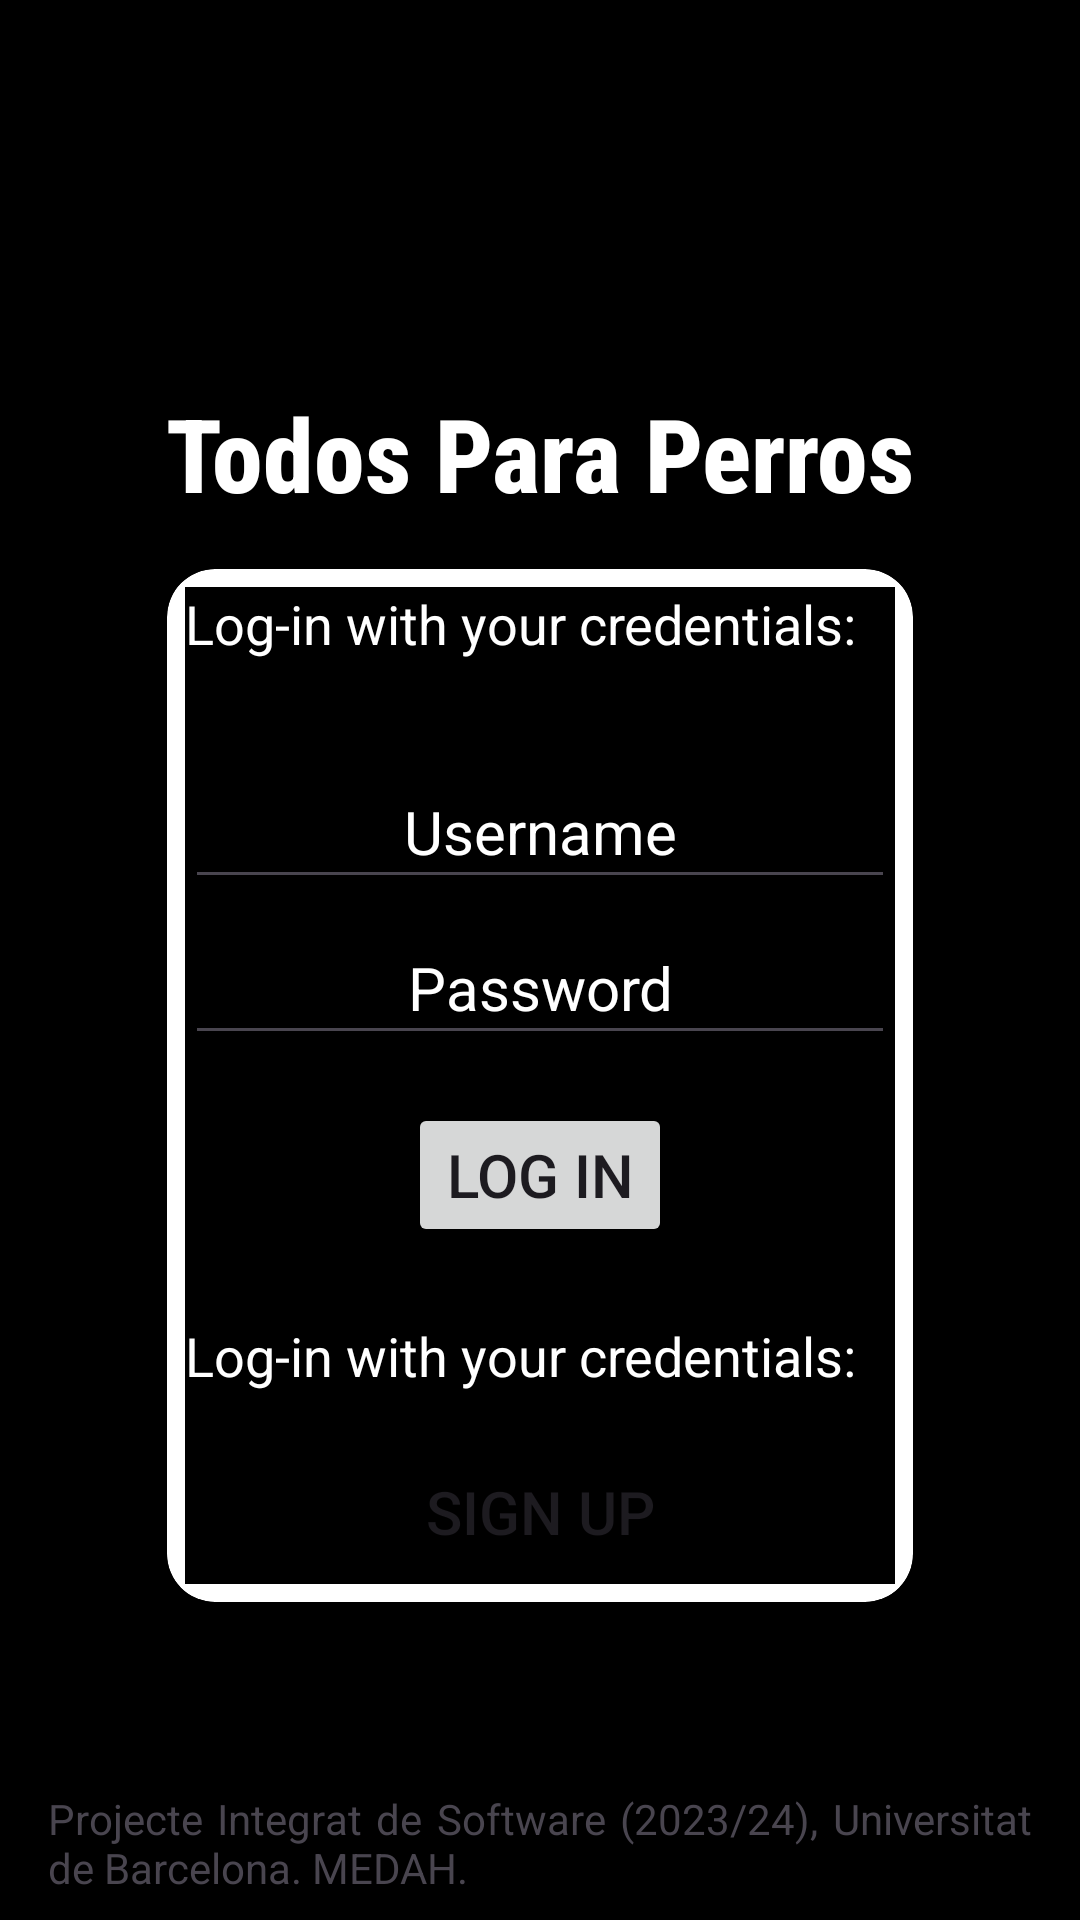

Write the Android layout XML for this screen, with the resource values it uses.
<!-- AndroidManifest.xml: application theme Theme.XopingSol -->
<!-- res/layout/fragment_log_in.xml -->
<androidx.constraintlayout.widget.ConstraintLayout
    xmlns:android="http://schemas.android.com/apk/res/android"
    xmlns:app="http://schemas.android.com/apk/res-auto"
    xmlns:tools="http://schemas.android.com/tools"
    android:layout_width="match_parent"
    android:layout_height="match_parent"
    android:background="@color/black"
    tools:context=".presentation.ui.fragments.LogInFragment">

    <FrameLayout
        android:id="@+id/fragmentLogin"
        android:layout_width="match_parent"
        android:layout_height="match_parent"
        app:layout_constraintBottom_toBottomOf="parent"
        app:layout_constraintEnd_toEndOf="parent"
        app:layout_constraintStart_toStartOf="parent"
        app:layout_constraintTop_toTopOf="parent" />

    <androidx.cardview.widget.CardView
        android:id="@+id/cardView2"
        android:layout_width="wrap_content"
        android:layout_height="wrap_content"
        android:layout_margin="8dp"
        app:cardCornerRadius="16dp"
        app:layout_constraintBottom_toBottomOf="parent"
        app:layout_constraintEnd_toEndOf="parent"
        app:layout_constraintStart_toStartOf="parent"
        app:layout_constraintTop_toTopOf="parent"
        app:layout_constraintVertical_bias="0.65">

        <androidx.constraintlayout.widget.ConstraintLayout
            android:id="@+id/constraintLayout5"
            android:layout_width="wrap_content"
            android:layout_height="wrap_content"
            android:background="@color/black"
            android:layout_margin="6dp">

            <TextView
                android:id="@+id/tvLoginTitle"
                android:layout_width="0dp"
                android:layout_height="48dp"
                android:text="@string/login_text"
                android:textColor="@color/white"
                android:textSize="18sp"
                app:layout_constraintEnd_toEndOf="parent"
                app:layout_constraintStart_toStartOf="parent"
                app:layout_constraintTop_toTopOf="parent" />

            <EditText
                android:id="@+id/etLoginUsername"
                android:layout_width="wrap_content"
                android:layout_height="48dp"
                android:layout_marginTop="8dp"
                android:ems="10"
                android:hint="@string/login_enter_username_hint"
                android:inputType="text"
                android:textAlignment="center"
                android:textSize="20sp"
                android:textColorHint="@color/white"
                android:textColor="@color/white"
                android:drawableLeft="@drawable/baseline_person_outline_24"
                app:layout_constraintEnd_toEndOf="parent"
                app:layout_constraintStart_toStartOf="parent"
                app:layout_constraintTop_toBottomOf="@+id/tvLoginTitle" />

            <EditText
                android:id="@+id/etLoginPassword"
                android:layout_width="wrap_content"
                android:layout_height="48dp"
                android:layout_marginTop="4dp"
                android:ems="10"
                android:hint="@string/login_enter_password_hint"
                android:inputType="textPassword"
                android:textAlignment="center"
                android:textSize="20sp"
                android:textColorHint="@color/white"
                android:textColor="@color/white"
                android:drawableLeft="@drawable/baseline_password_24"
                app:layout_constraintStart_toStartOf="@+id/etLoginUsername"
                app:layout_constraintTop_toBottomOf="@+id/etLoginUsername" />

            <Button
                android:id="@+id/btn_log_in"
                android:layout_width="wrap_content"
                android:layout_height="48dp"
                android:layout_marginTop="16dp"
                android:text="@string/login_button"
                android:textSize="20sp"
                app:layout_constraintEnd_toEndOf="parent"
                app:layout_constraintStart_toStartOf="parent"
                app:layout_constraintTop_toBottomOf="@+id/etLoginPassword" />

            <TextView
                android:id="@+id/tvLoginTitle2"
                android:layout_width="0dp"
                android:layout_height="wrap_content"
                android:layout_marginTop="24dp"
                android:text="@string/login_text"
                android:textColor="@color/white"
                android:textSize="18sp"
                app:layout_constraintEnd_toEndOf="parent"
                app:layout_constraintStart_toStartOf="parent"
                app:layout_constraintTop_toBottomOf="@+id/btn_log_in" />

            <Button
                android:id="@+id/btnSignUp"
                android:layout_width="wrap_content"
                android:layout_height="48dp"
                android:layout_marginTop="16dp"
                android:backgroundTint="@color/black"
                android:text="@string/signup_button"
                android:textSize="20sp"
                app:layout_constraintEnd_toEndOf="parent"
                app:layout_constraintStart_toStartOf="parent"
                app:layout_constraintTop_toBottomOf="@+id/tvLoginTitle2" />

        </androidx.constraintlayout.widget.ConstraintLayout>
    </androidx.cardview.widget.CardView>

    <TextView
        android:id="@+id/textView3"
        android:layout_width="wrap_content"
        android:layout_height="wrap_content"
        android:layout_marginBottom="16dp"
        android:fontFamily="sans-serif-condensed-medium"
        android:gravity="center"
        android:text="@string/logo_name"
        android:textColor="@color/white"
        android:textSize="34sp"
        android:textStyle="normal|bold"
        app:layout_constraintBottom_toTopOf="@+id/cardView2"
        app:layout_constraintEnd_toEndOf="parent"
        app:layout_constraintStart_toStartOf="parent" />

    <TextView
        android:id="@+id/textView"
        android:layout_width="0dp"
        android:layout_height="wrap_content"
        android:layout_marginStart="16dp"
        android:layout_marginEnd="16dp"
        android:layout_marginBottom="8dp"
        android:justificationMode="inter_word"
        android:text="@string/disclaimer_text"
        app:layout_constraintBottom_toBottomOf="parent"
        app:layout_constraintEnd_toEndOf="parent"
        app:layout_constraintStart_toStartOf="parent" />

</androidx.constraintlayout.widget.ConstraintLayout>
<!-- resources referenced by this layout -->
<resources>
  <!-- drawable logo: png bitmap (drawable, 39698 bytes) -->
  <string name="disclaimer_text">Projecte Integrat de Software (2023/24), Universitat de Barcelona.
          MEDAH.</string>
  <string name="login_button">Log in</string>
  <string name="login_enter_password_hint">Password</string>
  <string name="login_enter_username_hint">Username</string>
  <string name="login_text">Log-in with your credentials:</string>
  <string name="logo_name">Todos Para Perros</string>
  <string name="signup_button">Sign up</string>
  <style name="Theme.XopingSol" parent="Base.Theme.XopingSol" />
  <style name="Base.Theme.XopingSol" parent="Theme.Material3.DayNight.NoActionBar">
          
  
  
  
  
  
  
  
  
  
      </style>
  <!-- not gathered from this repository: default colours our renderer supplied (Android Studio template values) -->
  <color name="black">#FF000000</color>
  <color name="white">#FFFFFFFF</color>
</resources>
